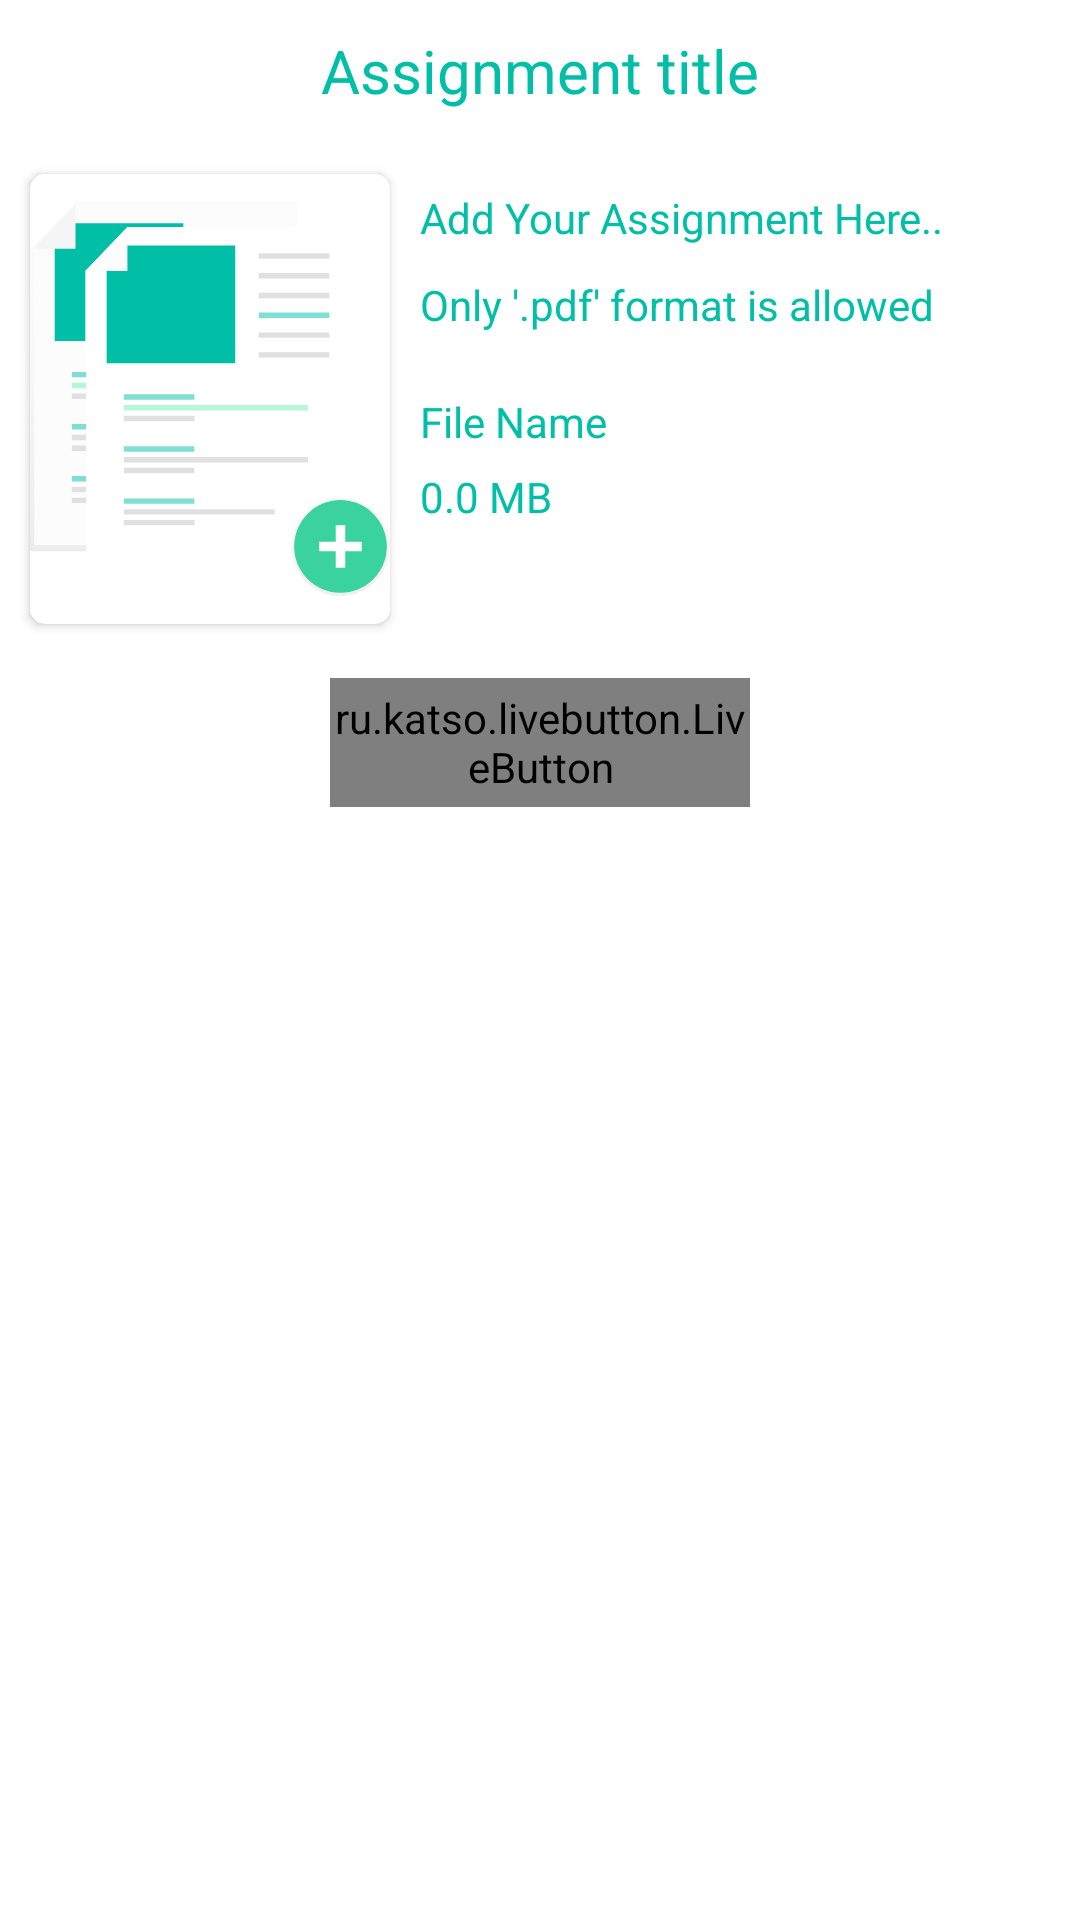

Reconstruct the res/layout file that produces this screen, plus the resources it refers to.
<!-- AndroidManifest.xml: application theme AppTheme -->
<!-- res/layout/dialog_upload_assignment.xml -->
<?xml version="1.0" encoding="utf-8"?>
<RelativeLayout xmlns:android="http://schemas.android.com/apk/res/android"
    xmlns:app="http://schemas.android.com/apk/res-auto"
    android:layout_width="match_parent"
    android:layout_height="wrap_content"
    android:layout_margin="16dp">

    <TextView
        android:id="@+id/textTitle"
        android:layout_width="wrap_content"
        android:layout_height="wrap_content"
        android:layout_centerHorizontal="true"
        android:layout_marginTop="10dp"
        android:layout_marginBottom="16dp"
        android:text="Assignment title"
        android:textAlignment="center"
        android:textColor="@color/colorAccent"
        android:textSize="20sp" />

    <androidx.cardview.widget.CardView
        android:id="@+id/imageAddFile"
        android:layout_width="wrap_content"
        android:layout_height="150dp"
        android:layout_below="@id/textTitle"
        android:layout_marginStart="10dp"
        android:layout_marginTop="5dp"
        android:elevation="5dp"
        app:cardCornerRadius="5dp">

        <ImageView
            android:id="@+id/imgDocument"
            android:layout_width="wrap_content"
            android:layout_height="match_parent"
            android:scaleType="fitCenter"
            android:src="@drawable/ic_add_file2_gvbb" />

    </androidx.cardview.widget.CardView>

    <TextView
        android:id="@+id/txtAddHere"
        android:layout_width="wrap_content"
        android:layout_height="wrap_content"
        android:layout_below="@id/textTitle"
        android:layout_marginStart="10dp"
        android:layout_marginTop="10dp"
        android:layout_marginRight="10dp"
        android:layout_toRightOf="@id/imageAddFile"
        android:text="Add Your Assignment Here.."
        android:textColor="@color/colorAccent"
        android:textSize="14sp" />

    <TextView
        android:id="@+id/formatDesc"
        android:layout_width="wrap_content"
        android:layout_height="wrap_content"
        android:layout_below="@id/txtAddHere"
        android:layout_marginStart="10dp"
        android:layout_marginTop="10dp"
        android:layout_toRightOf="@id/imageAddFile"
        android:text="Only '.pdf' format is allowed"
        android:textColor="@color/colorAccent"
        android:textSize="14sp" />

    <TextView
        android:id="@+id/textFileName"
        android:layout_width="wrap_content"
        android:layout_height="20dp"
        android:layout_below="@id/formatDesc"
        android:layout_marginStart="10dp"
        android:layout_marginTop="20dp"
        android:layout_toRightOf="@id/imageAddFile"
        android:text="File Name"
        android:textColor="@color/colorAccent" />

    <TextView
        android:id="@+id/textFileSize"
        android:layout_width="wrap_content"
        android:layout_height="wrap_content"
        android:layout_below="@id/textFileName"
        android:layout_marginStart="10dp"
        android:layout_marginTop="5dp"
        android:layout_toRightOf="@id/imageAddFile"
        android:text="0.0 MB"
        android:textColor="@color/colorAccent" />

    <ProgressBar
        android:id="@+id/progressBarFile"
        style="@style/Widget.AppCompat.ProgressBar.Horizontal"
        android:layout_width="match_parent"
        android:layout_height="wrap_content"
        android:layout_below="@id/textFileSize"
        android:layout_marginStart="10dp"
        android:layout_marginEnd="10dp"
        android:layout_marginBottom="10dp"
        android:layout_toRightOf="@id/imageAddFile"
        android:indeterminate="true"
        android:visibility="gone" />

    <ru.katso.livebutton.LiveButton xmlns:livebutton="http://schemas.android.com/apk/res-auto"
        android:id="@+id/btnUpload"
        android:layout_width="140dp"
        android:layout_height="43dp"
        android:layout_below="@id/imageAddFile"
        android:layout_centerHorizontal="true"
        android:layout_marginTop="18dp"
        android:layout_marginBottom="18dp"
        android:gravity="center"
        android:text="Upload"
        android:textColor="@color/white1"
        android:textSize="18sp"
        android:textStyle="bold"
        livebutton:backgroundColor="@color/button1"
        livebutton:corners="4dp"
        livebutton:normalHeight="6dp"
        livebutton:pressedHeight="2dp"
        livebutton:shadowColor="#47776F" />

</RelativeLayout>
<!-- resources referenced by this layout -->
<resources>
  <color name="button1">#00BFA6</color>
  <color name="colorAccent">#00BFA6</color>
  <color name="white1">#FCFEFE</color>
  <!-- drawable ic_add_file2_gvbb: vector/xml drawable (drawable, 8095 chars, omitted) -->
  <style name="AppTheme" parent="Theme.MaterialComponents.DayNight.NoActionBar">
          
          <item name="colorPrimary">@color/colorPrimary</item>
          <item name="colorPrimaryDark">@color/colorPrimaryDark</item>
          <item name="colorAccent">@color/colorAccent</item>
          <item name="backgroundColor">#f0f0f0</item>
          <item name="cardBackgroundColor">#ffffff</item>
          <item name="textColor">#808080</item>
          <item name="tintcolor">#000000</item>
          <item name="buttoncolor">#00bfa6</item>
          <item name="drawerArrowStyle">@style/DrawerArrowStyle</item>
          <item name="android:windowAnimationStyle">@style/WindowAnimationTransition</item>
      </style>
  <color name="colorPrimary">#6200EE</color>
  <color name="colorPrimaryDark">#3F3D56</color>
  <style name="DrawerArrowStyle" parent="Widget.AppCompat.DrawerArrowToggle">
          <item name="color">@android:color/white</item>
      </style>
  <style name="WindowAnimationTransition">
          <item name="android:windowEnterAnimation">@android:anim/fade_in</item>
          <item name="android:windowExitAnimation">@android:anim/fade_out</item>
      </style>
</resources>
